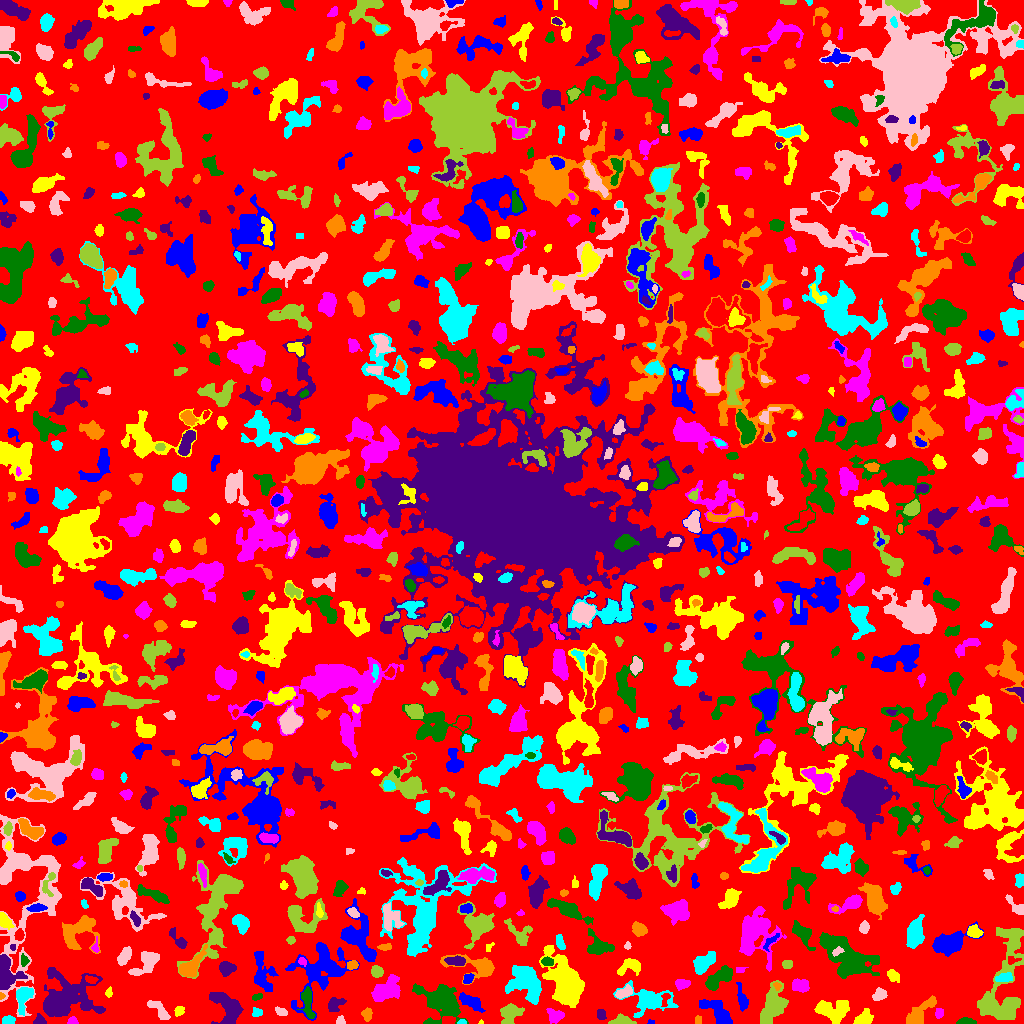

The file beside this chart, header and first rows:
ID, X, Y, A, B, theta, total_flux, mu_max, mu_median, mu_mean, R_fwhm, R_e, R10, R90, x_start, x_end, y_start, y_end, area, greylevel
0, 506.8, 503, 300.4, 296.8, 1.371, 857893, 10.0, 1.0, 1.241, 40.04, 214.5, 79.56, 347.8, 0, 1023, 0, 1023, 691264, 1.241
1, 650.9, 1.17, 1.624, 1.107, -0.08029, 53.0, 4.0, 1.0, 1.71, 2.185, 1.493, 0.5642, 2.585, 647, 654, 0, 4, 31, 5.71
2, 862.9, 4.286, 4.153, 3.028, 0.5945, 531.0, 6.0, 2.0, 2.517, 5.323, 3.989, 1.596, 6.383, 853, 873, 0, 15, 211, 5.517
3, 71.95, 2.111, 2.228, 1.725, 0.5107, 108.0, 4.0, 1.0, 1.543, 3.141, 2.185, 0.7979, 3.742, 67, 78, 0, 7, 70, 5.543
4, 441.4, 21.5, 10.95, 7.672, -0.559, 3969, 11.0, 3.0, 3.914, 8.722, 9.525, 3.613, 15.27, 412, 468, 0, 40, 1014, 6.914
5, 38.91, 2.582, 2.52, 2.247, 0.3334, 182.0, 5.0, 1.0, 1.838, 3.141, 2.706, 0.9772, 4.549, 33, 46, 0, 10, 99, 4.838
6, 367.2, 8.839, 2.938, 2.196, -1.475, 285.0, 6.0, 2.0, 2.436, 4.068, 3.192, 1.262, 5.046, 361, 372, 2, 16, 117, 7.436
7, 462.1, 1.063, 1.777, 1.022, 0.003693, 63.0, 5.0, 1.0, 1.537, 1.784, 1.596, 0.5642, 2.585, 457, 466, 0, 4, 41, 7.537
8, 340.3, 2.39, 2.156, 2.062, 0.9271, 164.0, 5.0, 2.0, 2.412, 2.877, 2.394, 0.9772, 3.909, 336, 345, 0, 8, 68, 6.412
9, 510.1, 11.19, 4.925, 3.964, 0.3911, 1713, 16.0, 4.0, 5.239, 4.82, 4.853, 1.871, 8.482, 500, 524, 0, 20, 327, 8.239
10, 187.9, 1.103, 2.378, 1.13, -0.05945, 145.0, 7.0, 2.0, 3.021, 2.459, 1.871, 0.7979, 3.09, 183, 193, 0, 5, 48, 6.021
11, 321.4, 53.96, 17.63, 11.71, 0.9408, 4171, 11.0, 3.0, 3.243, 7.247, 11.06, 4.107, 18.05, 285, 359, 3, 81, 1286, 5.243
12, 480.9, 1.163, 1.135, 1.077, -0.9015, 49.0, 5.0, 2.0, 2.45, 1.693, 1.262, 0.0, 2.111, 478, 483, 0, 4, 20, 5.45
13, 938.6, 10.87, 2.629, 2.033, 1.488, 126.0, 3.0, 1.5, 1.537, 3.613, 2.932, 1.128, 4.514, 935, 943, 5, 15, 82, 5.537
14, 966.1, 1.557, 4.381, 1.403, -0.01725, 314.0, 7.0, 3.0, 2.855, 3.7, 2.985, 1.262, 4.687, 956, 976, 0, 6, 110, 5.855
15, 229.1, 14.1, 8.611, 5.729, -1.044, 2908, 14.0, 4.0, 4.855, 7.653, 6.864, 2.646, 11.41, 209, 243, 0, 31, 599, 7.855
16, 698.5, 3.5, 2.291, 1.5, -0.0, 80.0, 2.0, 2.0, 1.404, 3.909, 2.459, 0.9772, 3.523, 695, 701, 0, 8, 57, 4.404
17, 9.094, 3.348, 2.756, 1.974, 0.05657, 244.0, 6.0, 2.0, 2.324, 3.338, 2.764, 1.128, 4.652, 2, 15, 0, 8, 105, 6.324
18, 159, 13.44, 7.115, 2.434, -0.7808, 514.0, 6.0, 2.0, 2.274, 5.557, 4.687, 1.693, 7.159, 147, 170, 4, 23, 226, 5.274
19, 621.8, 2.157, 5.417, 2.023, 0.04443, 714.0, 10.0, 4.0, 4.151, 4.853, 3.742, 1.493, 5.944, 608, 636, 0, 10, 172, 8.151
20, 803.4, 5.772, 3.181, 2.416, 1.528, 495.0, 8.0, 3.0, 3.153, 4.72, 3.568, 1.382, 5.499, 797, 809, 0, 14, 157, 6.153
21, 470.5, 21.95, 6.828, 2.573, -0.5307, 783.0, 6.0, 3.0, 2.922, 6.817, 4.983, 2.034, 7.818, 459, 485, 11, 31, 268, 6.922
22, 178.3, 12.0, 2.201, 2.067, 0.8385, 109.0, 3.0, 1.0, 1.211, 3.338, 2.585, 0.9772, 4.068, 174, 184, 7, 17, 90, 4.211
23, 555.1, 8.224, 4.261, 3.055, -0.3941, 455.0, 6.0, 2.0, 2.358, 5.078, 4.26, 1.596, 6.747, 546, 564, 0, 15, 193, 5.358
24, 307.5, 21.58, 8.6, 2.543, -1.41, 698.0, 5.0, 2.0, 2.595, 6.103, 5.171, 2.034, 8.117, 297, 315, 5, 37, 269, 6.595
25, 600.8, 8.975, 2.538, 1.932, -1.458, 244.0, 6.0, 2.0, 2.624, 3.742, 2.821, 1.128, 4.442, 597, 606, 4, 14, 93, 5.624
26, 919.1, 10.41, 10.99, 3.498, 0.7751, 1026, 7.0, 2.0, 2.565, 5.202, 6.206, 2.394, 9.756, 906, 936, 0, 28, 400, 4.565
27, 257.2, 10.85, 2.607, 2.148, 0.001516, 218.0, 5.0, 2.0, 2.535, 3.523, 2.932, 1.128, 4.549, 252, 262, 7, 16, 86, 5.535
28, 281.6, 11.96, 2.896, 1.725, -0.3992, 181.0, 4.0, 2.0, 1.946, 4.222, 2.877, 1.128, 4.442, 275, 287, 8, 17, 93, 4.946
29, 999.5, 16.55, 10.73, 4.588, -0.08811, 1765, 7.0, 3.0, 3.441, 8.612, 7.356, 2.932, 11.24, 979, 1019, 6, 28, 513, 7.441
30, 665.4, 25.13, 3.938, 1.788, 1.297, 138.0, 4.0, 1.0, 1.516, 3.385, 2.821, 0.9772, 4.72, 661, 670, 17, 30, 91, 7.516
31, 717.9, 10.77, 9.865, 3.927, -0.7907, 1839, 11.0, 4.0, 4.17, 6.18, 6.457, 2.394, 10.23, 699, 732, 0, 24, 441, 6.17
32, 832.7, 12.34, 8.582, 5.398, -0.1002, 1650, 7.0, 3.0, 3.084, 8.019, 7.485, 2.877, 11.55, 814, 849, 0, 23, 535, 5.084
33, 388.3, 34.51, 7.47, 4.798, 0.6021, 2109, 12.0, 4.0, 4.111, 6.531, 6.676, 2.523, 11.1, 371, 400, 22, 49, 513, 7.111
34, 257.2, 26.48, 2.734, 1.436, 0.3696, 162.0, 4.0, 3.0, 2.455, 3.949, 2.585, 1.128, 3.868, 252, 262, 23, 30, 66, 7.455
35, 334, 19.31, 4.585, 2.8, 0.6645, 246.0, 4.0, 1.0, 1.316, 4.853, 3.785, 1.493, 6.077, 328, 346, 12, 26, 187, 4.316
36, 1.2, 27.5, 1.676, 1.166, -0.0, 50.0, 3.0, 1.0, 1.471, 2.257, 1.693, 0.5642, 2.646, 0, 5, 24, 31, 34, 7.471
37, 649, 23.02, 12.62, 6.883, -0.137, 2884, 7.0, 4.0, 4.068, 11.48, 8.921, 3.613, 13.51, 613, 678, 6, 43, 709, 5.068
38, 879.5, 28.68, 3.02, 2.493, 0.2654, 320.0, 6.0, 2.0, 2.162, 4.146, 3.385, 1.382, 5.499, 872, 887, 23, 36, 148, 5.162
39, 772.7, 17.22, 9.806, 4.977, 1.174, 2923, 8.0, 4.0, 4.369, 11.28, 8.098, 3.385, 12.48, 760, 788, 0, 43, 669, 6.369
40, 355.5, 38.3, 6.005, 1.937, -0.2795, 132.0, 3.0, 1.0, 1.269, 2.821, 3.338, 1.128, 5.293, 347, 367, 30, 43, 104, 5.269
41, 742.8, 22.67, 5.936, 2.065, -1.347, 328.0, 5.0, 1.0, 1.648, 4.184, 3.656, 1.382, 6.05, 736, 748, 12, 41, 199, 4.648
42, 109, 30.45, 2.44, 1.418, 1.317, 77.0, 3.0, 1.0, 1.242, 2.877, 2.326, 0.7979, 3.568, 105, 112, 26, 37, 62, 4.242
43, 681.4, 39.56, 3.326, 2.199, -0.002594, 337.0, 7.0, 2.0, 2.442, 3.432, 3.385, 1.262, 5.323, 675, 690, 33, 44, 138, 5.442
44, 717.6, 44.08, 8.39, 3.295, 0.6498, 1460, 12.0, 3.0, 3.753, 4.72, 5.863, 2.111, 9.657, 705, 732, 33, 58, 389, 5.753
45, 59.91, 21.87, 11.05, 7.609, 0.3946, 15467, 66.0, 4.0, 9.966, 6.84, 7.442, 2.764, 16.22, 43, 105, 7, 56, 1552, 11.97
46, 777, 37.63, 2.051, 1.62, -0.7646, 87.0, 4.0, 1.0, 1.642, 2.821, 2.185, 0.7979, 3.568, 773, 781, 33, 41, 53, 7.642
47, 22.87, 26.79, 5.953, 3.36, 1.352, 890.0, 9.0, 3.0, 2.977, 4.853, 4.754, 1.784, 7.756, 16, 33, 8, 36, 299, 6.977
48, 623.9, 30.67, 4.483, 2.244, 0.4304, 397.0, 6.0, 2.0, 2.497, 4.886, 3.909, 1.493, 6.05, 615, 632, 25, 39, 159, 6.497
49, 1008, 62.29, 28.51, 8.308, 1.353, 3099, 8.0, 3.0, 2.711, 8.849, 10.76, 3.827, 16.73, 977, 1023, 4, 96, 1143, 4.711
50, 91.08, 43.8, 3.152, 1.633, -0.3943, 157.0, 3.0, 2.0, 1.826, 4.029, 2.877, 1.262, 4.406, 85, 98, 40, 48, 86, 7.826
51, 467.9, 44.91, 2.668, 2.132, 0.8206, 268.0, 6.0, 3.0, 2.821, 4.26, 3.09, 1.262, 4.687, 463, 474, 40, 50, 95, 6.821
52, 892.3, 48.14, 2.914, 2.249, -0.7382, 206.0, 5.0, 1.0, 1.561, 3.141, 3.038, 1.128, 4.983, 887, 899, 41, 54, 132, 4.561
53, 800.6, 37.87, 4.065, 2.927, -0.03321, 910.0, 9.0, 4.0, 4.417, 5.585, 4.442, 1.784, 6.887, 792, 809, 31, 45, 206, 6.417
54, 848.1, 64.51, 14.25, 7.924, -0.6109, 5395, 12.0, 4.0, 4.292, 10.93, 10.65, 3.989, 17.13, 819, 879, 45, 91, 1257, 6.292
55, 4.712, 51.28, 7.07, 4.622, -1.341, 2808, 23.0, 3.0, 5.766, 4.853, 5.293, 1.954, 9.934, 0, 27, 34, 69, 487, 9.766
56, 476.7, 56.82, 13.55, 5.486, -0.202, 1511, 7.0, 3.0, 2.884, 7.114, 7.047, 2.985, 11.33, 440, 494, 39, 69, 524, 4.884
57, 1004, 45.54, 4.345, 2.111, 0.1451, 557.0, 7.0, 3.0, 3.923, 4.72, 3.827, 1.493, 5.971, 995, 1012, 42, 51, 142, 7.923
58, 146.2, 60.98, 8.302, 4.318, 0.8006, 1273, 7.0, 3.0, 3.231, 7.269, 6.507, 2.459, 9.885, 128, 159, 48, 72, 394, 5.231
59, 376.8, 51.88, 2.801, 2.593, -0.4429, 553.0, 8.0, 4.0, 4.189, 4.82, 3.523, 1.382, 5.499, 371, 383, 46, 58, 132, 8.189
... 874 more rows
